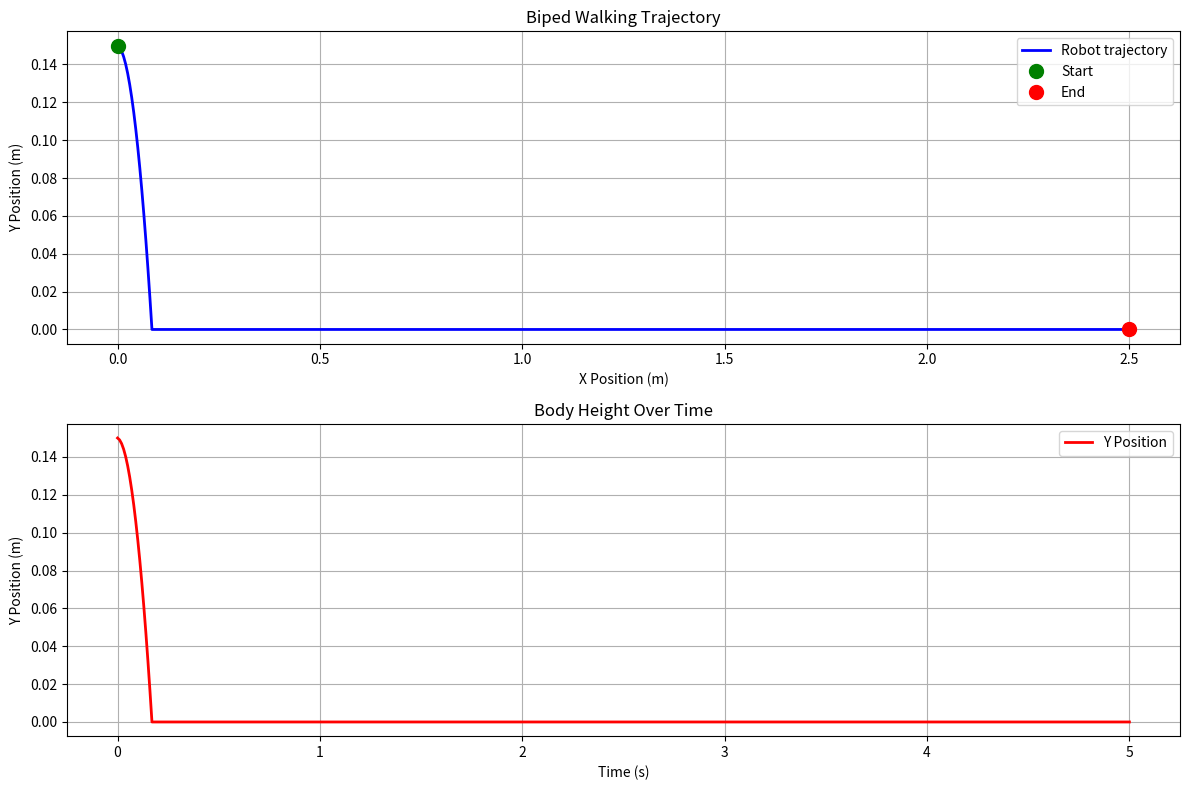
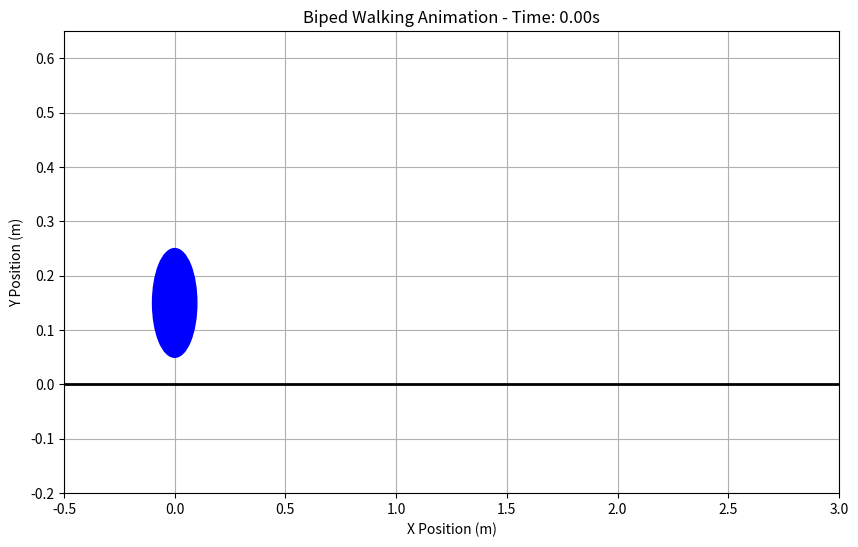

Write Python code to recreate these figures, in order.
"""
Biped walking simulation example
File: examples/chapter-6\biped_walking_simulation.py

This example demonstrates a simplified biped walking simulation using
a spring-loaded inverted pendulum (SLIP) model, which is commonly
used in humanoid robotics for gait planning and locomotion.
"""
import numpy as np
import matplotlib.pyplot as plt
from matplotlib.animation import FuncAnimation
import math


class BipedWalkingSimulator:
    """
    A simplified biped walking simulator using SLIP (Spring-Loaded Inverted Pendulum) model
    """
    
    def __init__(self):
        # Walking parameters
        self.step_length = 0.5  # meters
        self.step_height = 0.15  # meters
        self.step_duration = 1.0  # seconds
        self.step_frequency = 1.0 / self.step_duration
        
        # Robot parameters
        self.mass = 70  # kg
        self.gravity = 9.81  # m/s^2
        
        # Simulation parameters
        self.dt = 0.01  # time step
        self.ground_level = 0.0
        
        # Initialize state
        self.time = 0.0
        self.x_position = 0.0
        self.y_position = self.step_height  # initial height
        self.x_velocity = self.step_length / self.step_duration  # average velocity
        self.y_velocity = 0.0
        
        # Step parameters
        self.current_support_leg = "left"
        self.step_phase = 0.0  # 0.0 to 1.0, representing phase in current step
        
        # Data for visualization
        self.time_history = [self.time]
        self.x_history = [self.x_position]
        self.y_history = [self.y_position]
        self.support_leg_history = [self.current_support_leg]
    
    def compute_support_force(self, x, y):
        """
        Compute the ground reaction force based on the SLIP model
        """
        # For simplicity, we'll use a basic spring-damper model
        stiffness = 3000  # N/m
        damping = 200  # N*s/m
        
        # Ground contact force
        if y <= self.ground_level:
            y = self.ground_level  # prevent going below ground
            # Spring force when in contact with ground
            fy = stiffness * (self.step_height - y) - damping * self.y_velocity
            fx = 0  # For simplicity, assume no horizontal ground force
        else:
            # No ground contact
            fx, fy = 0, 0
        
        return fx, fy
    
    def update(self):
        """
        Update the simulation state for one time step
        """
        # Calculate forces
        support_fx, support_fy = self.compute_support_force(self.x_position, self.y_position)
        
        # Gravity force
        gravity_fy = -self.mass * self.gravity
        
        # Total forces
        total_fx = support_fx
        total_fy = support_fy + gravity_fy
        
        # Calculate accelerations (F = ma)
        ax = total_fx / self.mass
        ay = total_fy / self.mass
        
        # Update velocities
        self.x_velocity += ax * self.dt
        self.y_velocity += ay * self.dt
        
        # Update positions
        self.x_position += self.x_velocity * self.dt
        self.y_position += self.y_velocity * self.dt
        
        # Ensure robot doesn't go below ground
        if self.y_position < self.ground_level:
            self.y_position = self.ground_level
            self.y_velocity = max(0, self.y_velocity)  # Stop downward velocity
        
        # Update time
        self.time += self.dt
        
        # Update step phase
        self.step_phase += self.dt / self.step_duration
        if self.step_phase >= 1.0:
            self.step_phase = 0.0
            # Switch support leg
            self.current_support_leg = "right" if self.current_support_leg == "left" else "left"
            
            # Add some forward motion
            self.x_velocity = self.step_length / self.step_duration
        
        # Record history for plotting
        self.time_history.append(self.time)
        self.x_history.append(self.x_position)
        self.y_history.append(self.y_position)
        self.support_leg_history.append(self.current_support_leg)
    
    def simulate(self, duration=5.0):
        """
        Run the simulation for a given duration
        """
        num_steps = int(duration / self.dt)
        
        for _ in range(num_steps):
            self.update()
        
        return self.time_history, self.x_history, self.y_history


def plot_walking_trajectory(time_history, x_history, y_history):
    """
    Plot the walking trajectory
    """
    fig, (ax1, ax2) = plt.subplots(2, 1, figsize=(12, 8))
    
    # Plot X vs Y (trajectory)
    ax1.plot(x_history, y_history, 'b-', linewidth=2, label='Robot trajectory')
    ax1.plot(x_history[0], y_history[0], 'go', markersize=10, label='Start')
    ax1.plot(x_history[-1], y_history[-1], 'ro', markersize=10, label='End')
    ax1.set_xlabel('X Position (m)')
    ax1.set_ylabel('Y Position (m)')
    ax1.set_title('Biped Walking Trajectory')
    ax1.grid(True)
    ax1.legend()
    
    # Plot Y position over time
    ax2.plot(time_history, y_history, 'r-', linewidth=2, label='Y Position')
    ax2.set_xlabel('Time (s)')
    ax2.set_ylabel('Y Position (m)')
    ax2.set_title('Body Height Over Time')
    ax2.grid(True)
    ax2.legend()
    
    plt.tight_layout()
    plt.show()


def animate_walking(time_history, x_history, y_history):
    """
    Create an animation of the walking motion
    """
    fig, ax = plt.subplots(figsize=(10, 6))
    
    # Set up the plot limits
    ax.set_xlim(min(x_history) - 0.5, max(x_history) + 0.5)
    ax.set_ylim(min(y_history) - 0.2, max(y_history) + 0.5)
    ax.set_xlabel('X Position (m)')
    ax.set_ylabel('Y Position (m)')
    ax.set_title('Biped Walking Animation')
    ax.grid(True)
    
    # Draw ground
    ground_line = ax.axhline(y=0, color='black', linestyle='-', linewidth=2)
    
    # Robot representation (simplified as a circle with legs)
    robot_body = plt.Circle((0, 0), 0.1, color='blue', zorder=10)
    ax.add_artist(robot_body)
    
    # Animation function
    def animate(i):
        if i < len(x_history) and i < len(y_history):
            robot_body.center = (x_history[i], y_history[i])
            ax.set_title(f'Biped Walking Animation - Time: {time_history[i]:.2f}s')
        
        return [robot_body, ground_line]
    
    # Create animation
    anim = FuncAnimation(fig, animate, frames=len(x_history), interval=50, blit=True, repeat=True)
    plt.show()
    
    return anim


def main():
    print("Biped Walking Simulation using SLIP Model")
    print("=" * 50)
    
    # Create simulator
    simulator = BipedWalkingSimulator()
    
    print(f"Initial parameters:")
    print(f"  Step length: {simulator.step_length} m")
    print(f"  Step height: {simulator.step_height} m")
    print(f"  Step duration: {simulator.step_duration} s")
    print(f"  Step frequency: {simulator.step_frequency} Hz")
    print("")
    
    # Run simulation
    print("Running simulation for 5 seconds...")
    time_history, x_history, y_history = simulator.simulate(duration=5.0)
    
    print(f"Simulation completed with {len(time_history)} time steps")
    
    # Display final stats
    final_x = x_history[-1]
    final_y = y_history[-1]
    avg_velocity = final_x / time_history[-1]
    print(f"\nFinal stats:")
    print(f"  Final position: ({final_x:.2f}, {final_y:.2f}) m")
    print(f"  Average velocity: {avg_velocity:.2f} m/s")
    print(f"  Distance traveled: {final_x:.2f} m")
    
    # Create plots
    print("\nGenerating plots...")
    plot_walking_trajectory(time_history, x_history, y_history)
    
    print("\nGenerating animation...")
    anim = animate_walking(time_history, x_history, y_history)
    
    print("\nBiped walking simulation completed!")
    print("\nKey concepts illustrated:")
    print("- Spring-Loaded Inverted Pendulum (SLIP) model")
    print("- Center of mass trajectory during walking")
    print("- Ground contact and reaction forces")
    print("- Balance maintenance during locomotion")


if __name__ == "__main__":
    main()